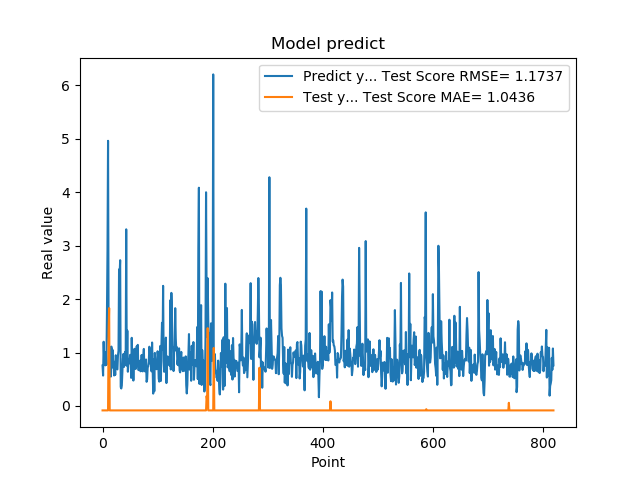

Values plotted in this chart, from the file beside it:
7.566530108451843262e-01, -8.354503672166058159e-02
5.684260129928588867e-01, -8.354503672166058159e-02
1.201630949974060059e+00, -8.354503672166058159e-02
8.802530169486999512e-01, -8.354503672166058159e-02
8.531429767608642578e-01, -8.354503672166058159e-02
7.591750025749206543e-01, -8.354503672166058159e-02
1.005007982254028320e+00, -8.354503672166058159e-02
7.687720060348510742e-01, -8.354503672166058159e-02
1.740013241767883301e+00, -8.354503672166058159e-02
2.913533687591552734e+00, -8.354503672166058159e-02
4.963075160980224609e+00, -8.354503672166058159e-02
1.471215128898620605e+00, 1.404763384611362964e+00
1.000648975372314453e+00, 1.831322920833917234e+00
8.220189809799194336e-01, -8.354503672166058159e-02
9.362199902534482643e-01, -8.354503672166058159e-02
5.486897230148315430e-01, -8.354503672166058159e-02
1.111255049705505371e+00, -8.354503672166058159e-02
7.148039937019348145e-01, -8.354503672166058159e-02
1.052167057991027832e+00, -8.354503672166058159e-02
8.955980539321898304e-01, -8.354503672166058159e-02
7.769405245780944824e-01, -8.354503672166058159e-02
5.699509978294372559e-01, -8.354503672166058159e-02
8.244060277938842773e-01, -8.354503672166058159e-02
5.800840258598327637e-01, -8.354503672166058159e-02
9.488009810447691761e-01, -8.354503672166058159e-02
7.918390035629272461e-01, -8.354503672166058159e-02
6.937990188598632812e-01, -8.354503672166058159e-02
6.834830045700073242e-01, -8.354503672166058159e-02
9.433320164680479847e-01, -8.354503672166058159e-02
1.032713770866394043e+00, -8.354503672166058159e-02
2.556216001510620117e+00, -8.354503672166058159e-02
2.464895963668823242e+00, -8.354503672166058159e-02
2.728049993515014204e+00, -8.354503672166058159e-02
3.558506965637206476e-01, -8.354503672166058159e-02
3.262020051479339600e-01, -8.354503672166058159e-02
3.781589865684509277e-01, -8.354503672166058159e-02
6.306380033493041992e-01, -8.354503672166058159e-02
8.854129910469055176e-01, -8.354503672166058159e-02
9.743152856826782227e-01, -8.354503672166058159e-02
7.307389974594116211e-01, -8.354503672166058159e-02
9.521890282630921520e-01, -8.354503672166058159e-02
1.011654973030090332e+00, -8.354503672166058159e-02
7.643579840660095215e-01, -8.354503672166058159e-02
3.306220054626464844e+00, -8.354503672166058159e-02
7.543110251426696777e-01, -8.354503672166058159e-02
1.409499049186706321e+00, -8.354503672166058159e-02
6.401469707489013672e-01, -8.354503672166058159e-02
8.640019893646240234e-01, -8.354503672166058159e-02
8.469420075416564941e-01, -8.354503672166058159e-02
7.976629734039306641e-01, -8.354503672166058159e-02
9.555831551551821068e-01, -8.354503672166058159e-02
9.546210169792175293e-01, -8.354503672166058159e-02
5.251880288124084473e-01, -8.354503672166058159e-02
1.275226235389709695e+00, -8.354503672166058159e-02
8.355640172958374023e-01, -8.354503672166058159e-02
7.640249729156494141e-01, -8.354503672166058159e-02
4.752210080623626154e-01, -8.354503672166058159e-02
7.414129972457885742e-01, -8.354503672166058159e-02
1.069700956344604492e+00, -8.354503672166058159e-02
7.892770171165466309e-01, -8.354503672166058159e-02
6.914690136909484863e-01, -8.354503672166058159e-02
... 759 more rows
